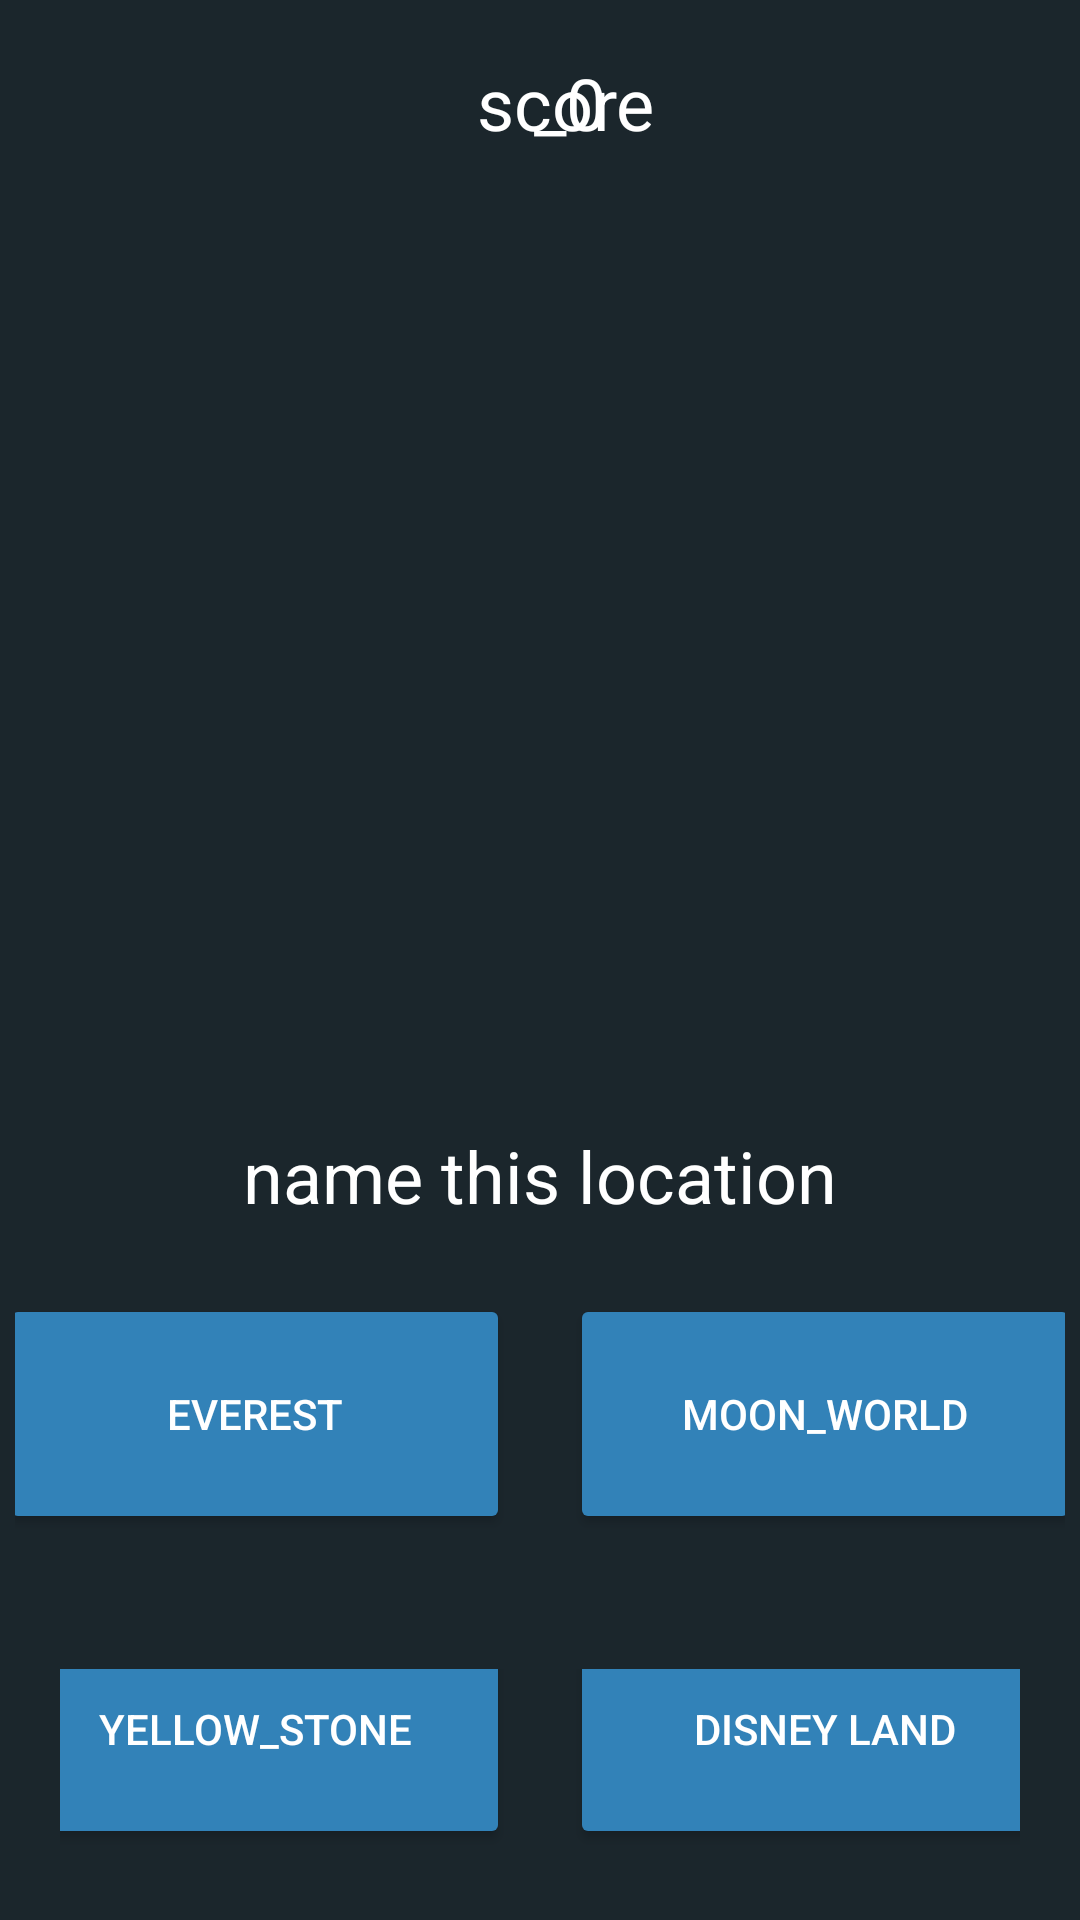

This screen was rendered from an Android layout file. Write that file and the resources it references.
<!-- AndroidManifest.xml: application theme Theme.AppCompat.DayNight.NoActionBar -->
<!-- res/layout/quiz_main.xml -->
<LinearLayout xmlns:android="http://schemas.android.com/apk/res/android"
    xmlns:app="http://schemas.android.com/apk/res-auto"
    xmlns:tools="http://schemas.android.com/tools"
    android:id="@+id/activity_quiz"
    android:layout_width="match_parent"
    android:layout_height="match_parent"
    android:background="#1B262C"
    android:orientation="vertical"
    android:paddingLeft="0dp"
    android:paddingTop="0dp"
    android:paddingRight="0dp"
    android:paddingBottom="0dp"
    tools:context="com.example.QuazarApp.QuizActivity">

    <RelativeLayout
        android:layout_width="match_parent"
        android:layout_height="wrap_content"
        android:layout_marginBottom="10dp"
        android:padding="8dp">

        <TextView
            android:id="@+id/score_text"
            android:layout_width="wrap_content"
            android:layout_height="wrap_content"
            android:layout_alignParentStart="true"
            android:layout_alignParentLeft="true"
            android:layout_marginLeft="151dp"
            android:paddingTop="10dp"
            android:text="@string/score"
            android:textColor="@color/white"
            android:textSize="24sp" />

        <TextView
            android:id="@+id/score"
            android:layout_width="wrap_content"
            android:layout_height="wrap_content"
            android:layout_alignParentEnd="true"
            android:layout_alignParentRight="true"
            android:layout_marginEnd="150dp"
            android:layout_marginRight="150dp"
            android:paddingTop="10dp"
            android:text="@string/_0"
            android:textColor="@color/white"
            android:textSize="24sp" />












    </RelativeLayout>

    <ImageView
        android:id="@+id/imageView1"
        android:layout_width="476dp"
        android:layout_height="265dp"
        android:layout_gravity="center"
        android:layout_marginTop="0dp"
        android:layout_marginBottom="10dp"
        tools:srcCompat="@tools:sample/avatars" />

    <TextView
        android:id="@+id/question"
        android:layout_width="match_parent"
        android:layout_height="57dp"
        android:layout_marginTop="20dp"
        android:layout_marginBottom="10dp"
        android:gravity="center"
        android:text="@string/name_this_location"
        android:textColor="@color/white"
        android:textSize="24sp" />

    <LinearLayout
        android:layout_width="match_parent"
        android:layout_height="106dp"
        android:gravity="center"
        android:orientation="horizontal"
        android:padding="5dp">

        <Button
            android:id="@+id/choice1"
            android:layout_width="170dp"
            android:layout_height="80dp"
            android:layout_marginBottom="12dp"
            android:padding="8dp"
            android:text="@string/everest"
            android:textColor="#fff"
            app:backgroundTint="#3282B8" />

        <Space
            android:layout_width="20dp"
            android:layout_height="80dp"
            android:layout_marginBottom="12dp" />

        <Button
            android:id="@+id/choice2"
            android:layout_width="170dp"
            android:layout_height="80dp"
            android:layout_marginBottom="12dp"
            android:padding="8dp"
            android:text="@string/moon_world"
            android:textColor="#fff"
            app:backgroundTint="#3282B8" />
    </LinearLayout>

    <LinearLayout
        android:layout_width="match_parent"
        android:layout_height="wrap_content"
        android:gravity="center"
        android:orientation="horizontal"
        android:padding="20dp">

        <Button
            android:id="@+id/choice3"
            android:layout_width="170dp"
            android:layout_height="80dp"
            android:layout_marginBottom="12dp"
            android:padding="8dp"
            android:text="@string/yellow_stone"
            android:textColor="#fff"
            app:backgroundTint="#3282B8" />

        <Space
            android:layout_width="20dp"
            android:layout_height="match_parent" />

        <Button
            android:id="@+id/choice4"
            android:layout_width="170dp"
            android:layout_height="80dp"
            android:layout_marginBottom="12dp"
            android:padding="8dp"
            android:text="disney land"
            android:textColor="#fff"
            app:backgroundTint="#3282B8" />
    </LinearLayout>
</LinearLayout>
<!-- resources referenced by this layout -->
<resources>
  <string name="_0">_0</string>
  <string name="everest">everest</string>
  <string name="moon_world">moon_world</string>
  <string name="name_this_location">name this location</string>
  <string name="quit">quit</string>
  <string name="score">score</string>
  <string name="yellow_stone">yellow_stone</string>
  <!-- not gathered from this repository: default colours our renderer supplied (Android Studio template values) -->
  <color name="white">#FFFFFFFF</color>
</resources>
